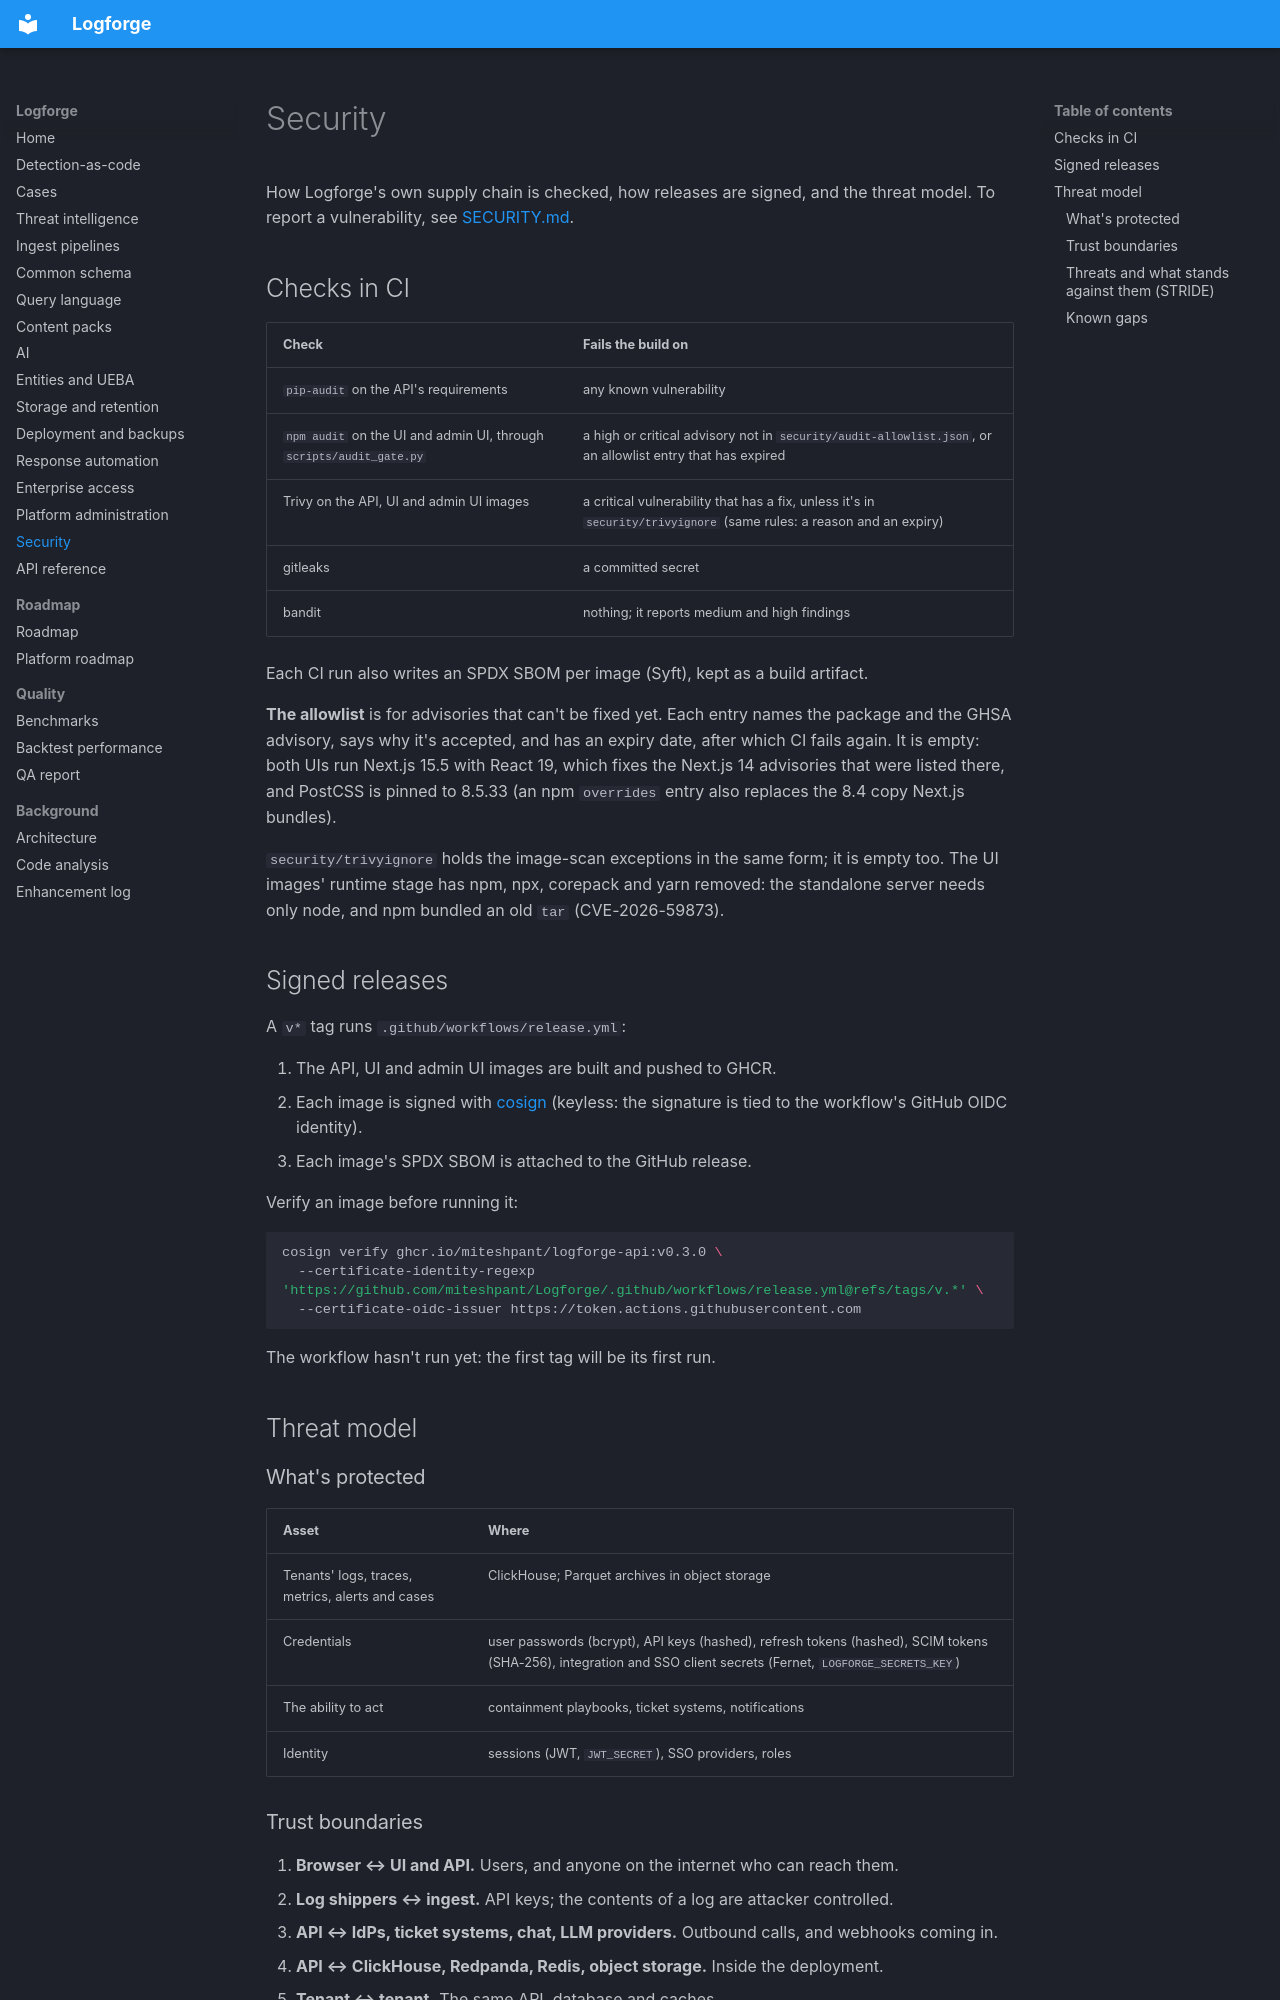

repository: miteshpant/Logforge · page: security/index.html · generator: mkdocs

# Security

How Logforge's own supply chain is checked, how releases are signed, and the
threat model. To report a vulnerability, see
[SECURITY.md](https://github.com/miteshpant/Logforge/blob/main/SECURITY.md).

## Checks in CI

| Check | Fails the build on |
|---|---|
| `pip-audit` on the API's requirements | any known vulnerability |
| `npm audit` on the UI and admin UI, through `scripts/audit_gate.py` | a high or critical advisory not in `security/audit-allowlist.json`, or an allowlist entry that has expired |
| Trivy on the API, UI and admin UI images | a critical vulnerability that has a fix, unless it's in `security/trivyignore` (same rules: a reason and an expiry) |
| gitleaks | a committed secret |
| bandit | nothing; it reports medium and high findings |

Each CI run also writes an SPDX SBOM per image (Syft), kept as a build
artifact.

**The allowlist** is for advisories that can't be fixed yet. Each entry
names the package and the GHSA advisory, says why it's accepted, and has an
expiry date, after which CI fails again. It is empty: both UIs run Next.js
15.5 with React 19, which fixes the Next.js 14 advisories that were listed
there, and PostCSS is pinned to 8.5.33 (an npm `overrides` entry also replaces
the 8.4 copy Next.js bundles).

`security/trivyignore` holds the image-scan exceptions in the same form; it is
empty too. The UI images' runtime stage has npm, npx, corepack
and yarn removed: the standalone server needs only node, and npm bundled an
old `tar` (CVE-2026-59873).

## Signed releases

A `v*` tag runs `.github/workflows/release.yml`:

1. The API, UI and admin UI images are built and pushed to GHCR.
2. Each image is signed with [cosign](https://github.com/sigstore/cosign)
   (keyless: the signature is tied to the workflow's GitHub OIDC identity).
3. Each image's SPDX SBOM is attached to the GitHub release.

Verify an image before running it:

```bash
cosign verify ghcr.io/miteshpant/logforge-api:v0.3.0 \
  --certificate-identity-regexp 'https://github.com/miteshpant/Logforge/.github/workflows/release.yml@refs/tags/v.*' \
  --certificate-oidc-issuer https://token.actions.githubusercontent.com
```

The workflow hasn't run yet: the first tag will be its first run.

## Threat model

### What's protected

| Asset | Where |
|---|---|
| Tenants' logs, traces, metrics, alerts and cases | ClickHouse; Parquet archives in object storage |
| Credentials | user passwords (bcrypt), API keys (hashed), refresh tokens (hashed), SCIM tokens (SHA-256), integration and SSO client secrets (Fernet, `LOGFORGE_SECRETS_KEY`) |
| The ability to act | containment playbooks, ticket systems, notifications |
| Identity | sessions (JWT, `JWT_SECRET`), SSO providers, roles |
